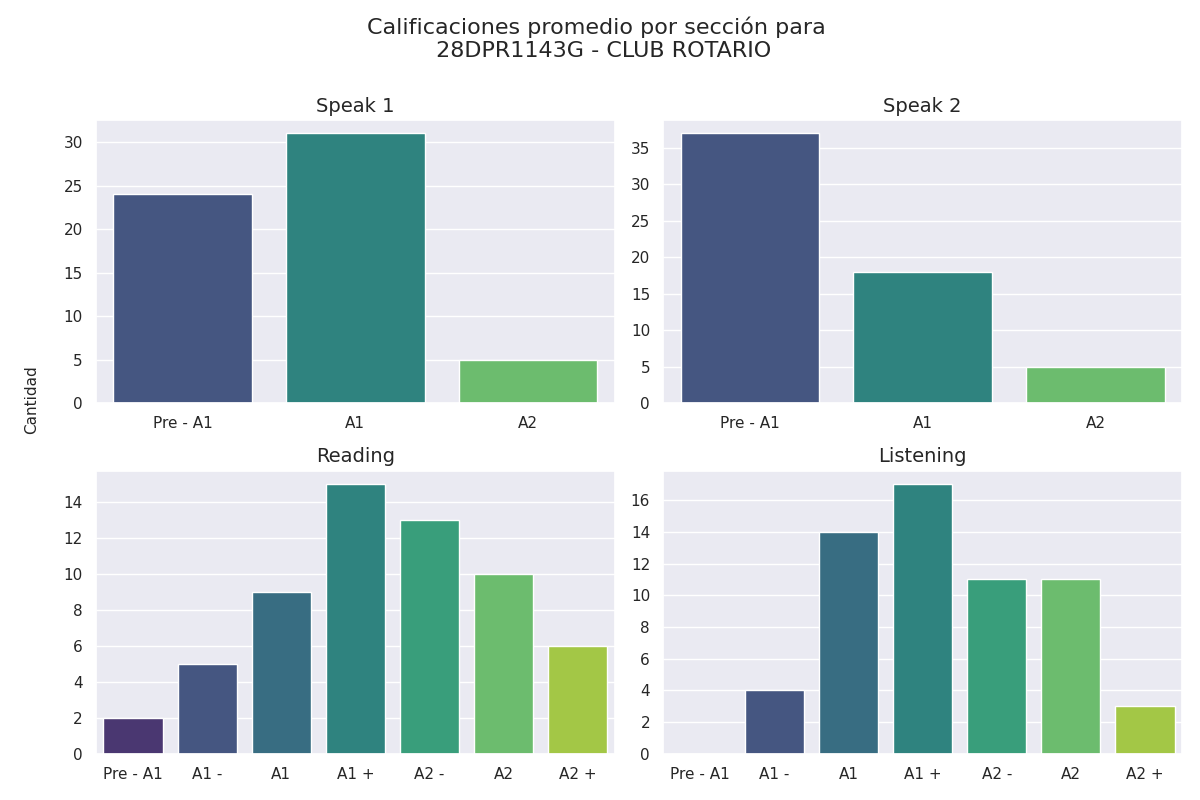

Source data for this figure (header and first rows):
seccion, calificacion, cantidad
speak 1, Pre - A1, 24
speak 1, A1, 31
speak 1, A2, 5
speak 2, Pre - A1, 37
speak 2, A1, 18
speak 2, A2, 5
reading, Pre - A1, 2
reading, A1 -, 5
reading, A1, 9
reading, A1 +, 15
reading, A2 -, 13
reading, A2, 10
reading, A2 +, 6
listening, Pre - A1, 0
listening, A1 -, 4
listening, A1, 14
listening, A1 +, 17
listening, A2 -, 11
listening, A2, 11
listening, A2 +, 3
